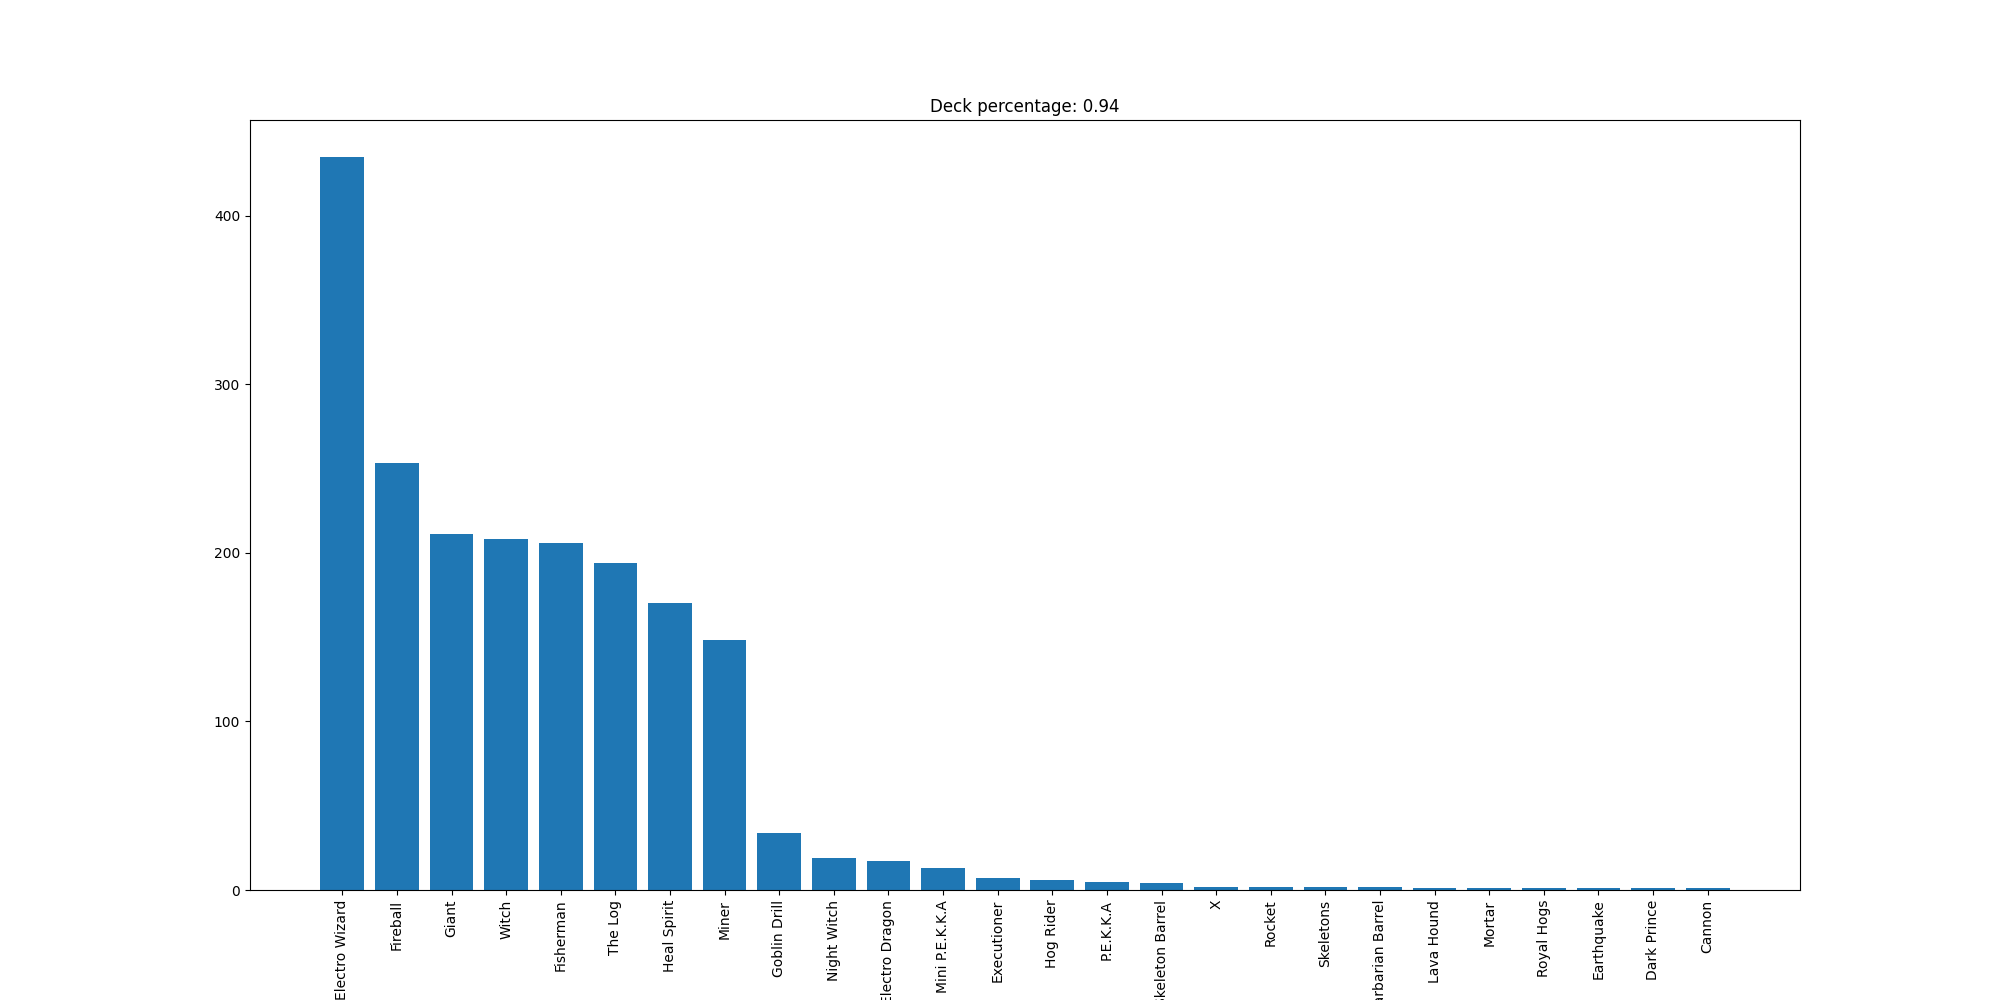

Values plotted in this chart, from the file beside it:
Electro Wizard, 435
Fireball, 253
Giant, 211
Witch, 208
Fisherman, 206
The Log, 194
Heal Spirit, 170
Miner, 148
Goblin Drill, 34
Night Witch, 19
Electro Dragon, 17
Mini P.E.K.K.A, 13
Executioner, 7
Hog Rider, 6
P.E.K.K.A, 5
Skeleton Barrel, 4
X, 2
Rocket, 2
Skeletons, 2
Barbarian Barrel, 2
Lava Hound, 1
Mortar, 1
Royal Hogs, 1
Earthquake, 1
Dark Prince, 1
Cannon, 1
